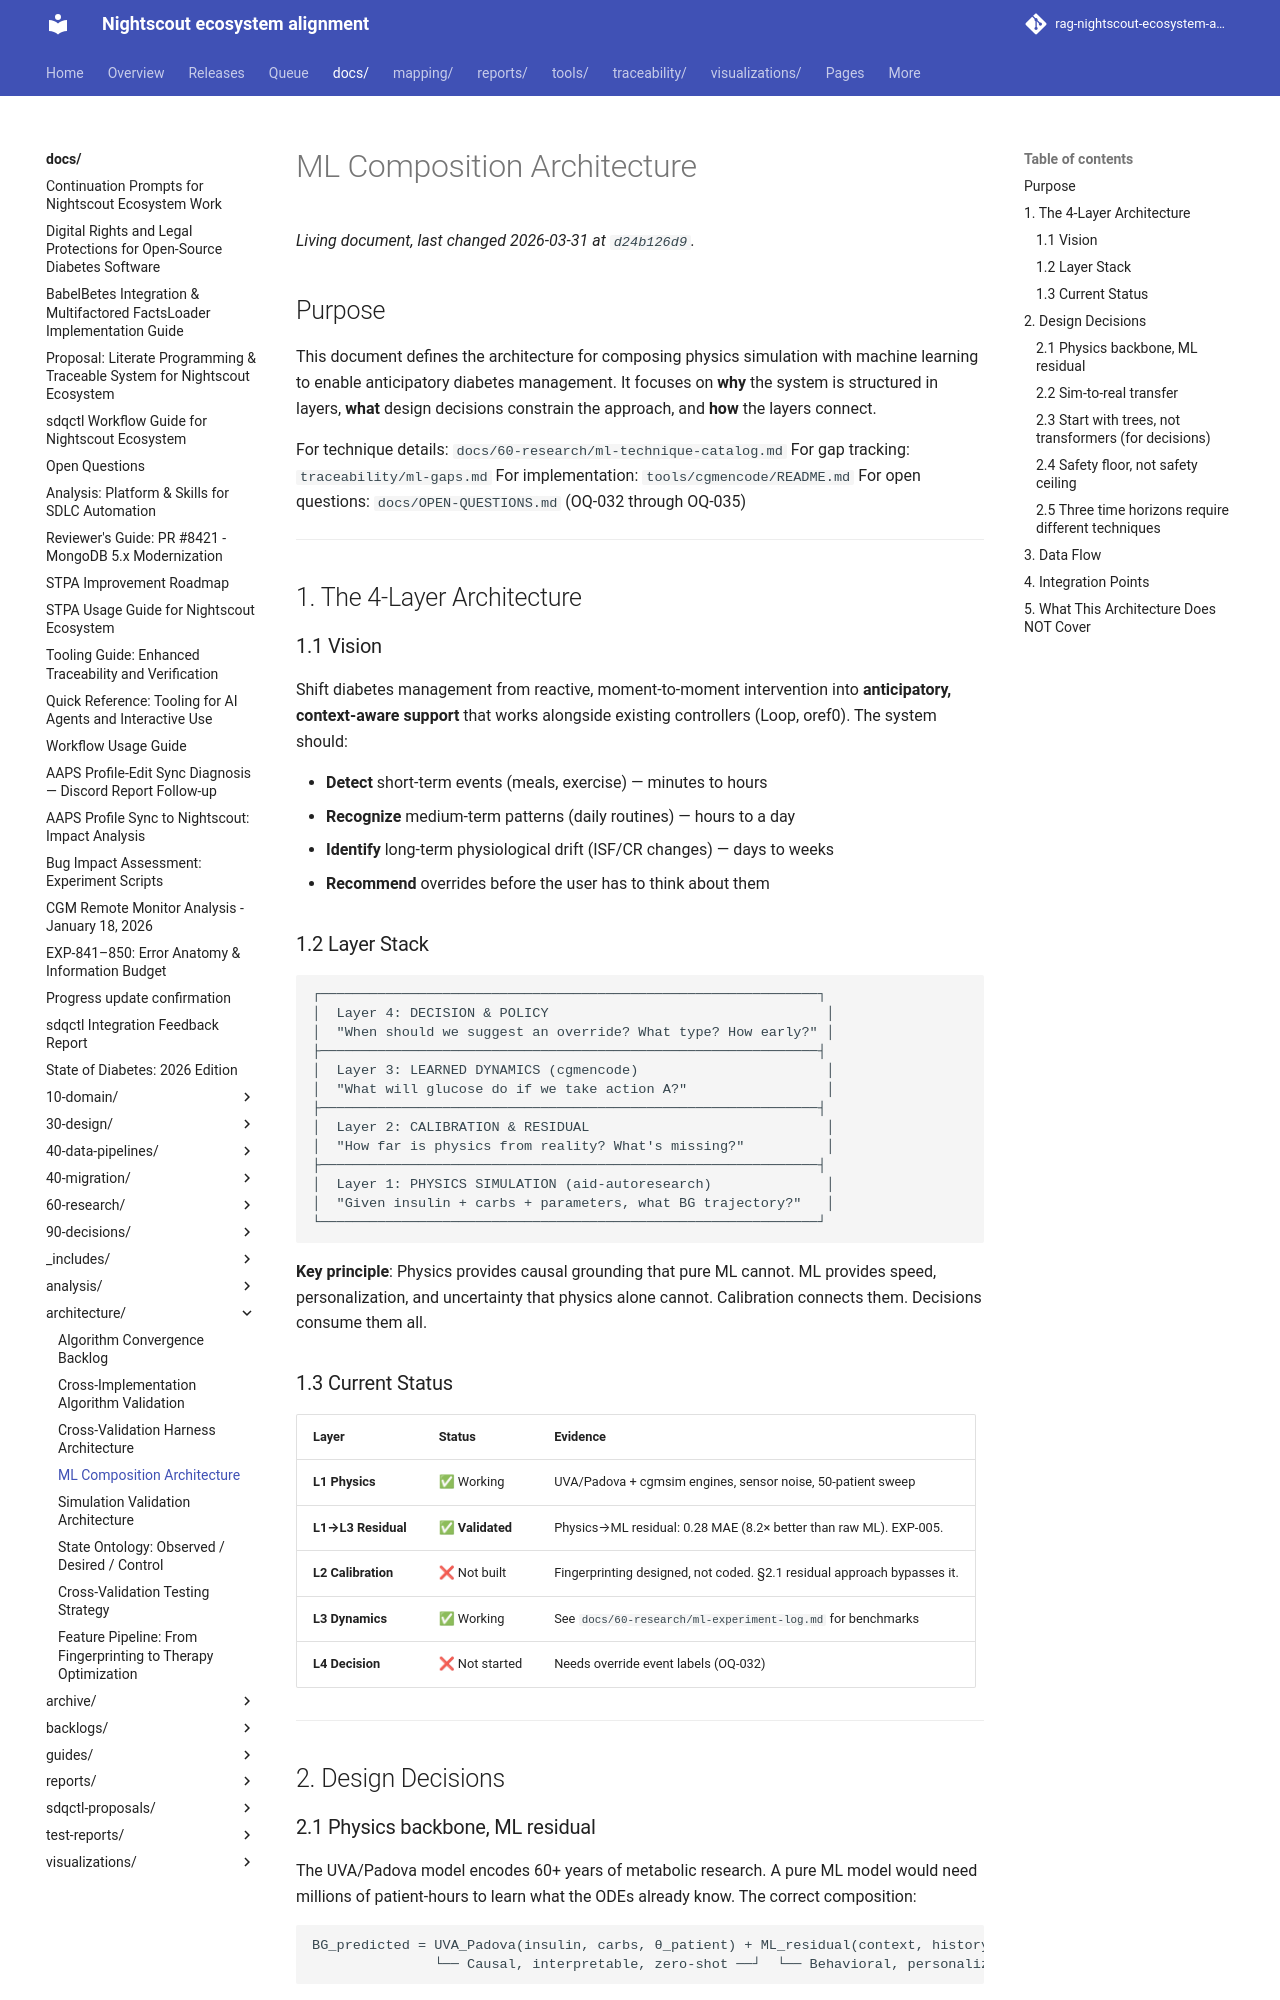

repository: bewest/rag-nightscout-ecosystem-alignment · page: docs/architecture/ml-composition-architecture.html · generator: mkdocs

# ML Composition Architecture

## Purpose

This document defines the architecture for composing physics simulation with machine learning to enable anticipatory diabetes management. It focuses on **why** the system is structured in layers, **what** design decisions constrain the approach, and **how** the layers connect.

For technique details: `docs/60-research/ml-technique-catalog.md`
For gap tracking: `traceability/ml-gaps.md`
For implementation: `tools/cgmencode/README.md`
For open questions: `docs/OPEN-QUESTIONS.md` (OQ-032 through OQ-035)

---

## 1. The 4-Layer Architecture

### 1.1 Vision

Shift diabetes management from reactive, moment-to-moment intervention into **anticipatory, context-aware support** that works alongside existing controllers (Loop, oref0). The system should:

- **Detect** short-term events (meals, exercise) — minutes to hours
- **Recognize** medium-term patterns (daily routines) — hours to a day
- **Identify** long-term physiological drift (ISF/CR changes) — days to weeks
- **Recommend** overrides before the user has to think about them

### 1.2 Layer Stack

```
┌─────────────────────────────────────────────────────────────┐
│  Layer 4: DECISION & POLICY                                  │
│  "When should we suggest an override? What type? How early?" │
├─────────────────────────────────────────────────────────────┤
│  Layer 3: LEARNED DYNAMICS (cgmencode)                       │
│  "What will glucose do if we take action A?"                 │
├─────────────────────────────────────────────────────────────┤
│  Layer 2: CALIBRATION & RESIDUAL                             │
│  "How far is physics from reality? What's missing?"          │
├─────────────────────────────────────────────────────────────┤
│  Layer 1: PHYSICS SIMULATION (aid-autoresearch)              │
│  "Given insulin + carbs + parameters, what BG trajectory?"   │
└─────────────────────────────────────────────────────────────┘
```

**Key principle**: Physics provides causal grounding that pure ML cannot. ML provides speed, personalization, and uncertainty that physics alone cannot. Calibration connects them. Decisions consume them all.

### 1.3 Current Status

| Layer | Status | Evidence |
|-------|--------|----------|
| **L1 Physics** | ✅ Working | UVA/Padova + cgmsim engines, sensor noise, 50-patient sweep |
| **L1→L3 Residual** | ✅ **Validated** | Physics→ML residual: 0.28 MAE (8.2× better than raw ML). EXP-005. |
| **L2 Calibration** | ❌ Not built | Fingerprinting designed, not coded. §2.1 residual approach bypasses it. |
| **L3 Dynamics** | ✅ Working | See `docs/60-research/ml-experiment-log.md` for benchmarks |
| **L4 Decision** | ❌ Not started | Needs override event labels (OQ-032) |

---

## 2. Design Decisions
